Labelled photos from "Lemon_Dataset", an image-classification folder in pearlispearl/DeepLearning-Group2-LemonLeafDisease. The possible labels are: anthracnose, bacterial blight, citrus canker, curl virus, deficiency leaf, dry leaf, healthy leaf, sooty mould, spider mites.

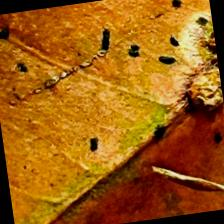
Label: dry leaf

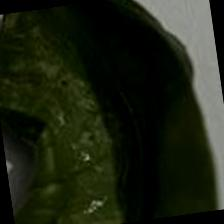
Label: curl virus

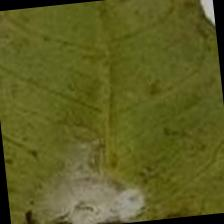
Label: spider mites

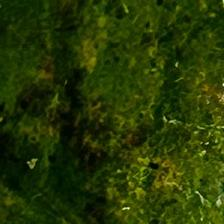
Label: bacterial blight

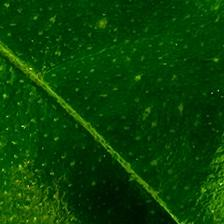
Label: healthy leaf

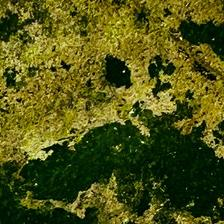
Label: sooty mould
